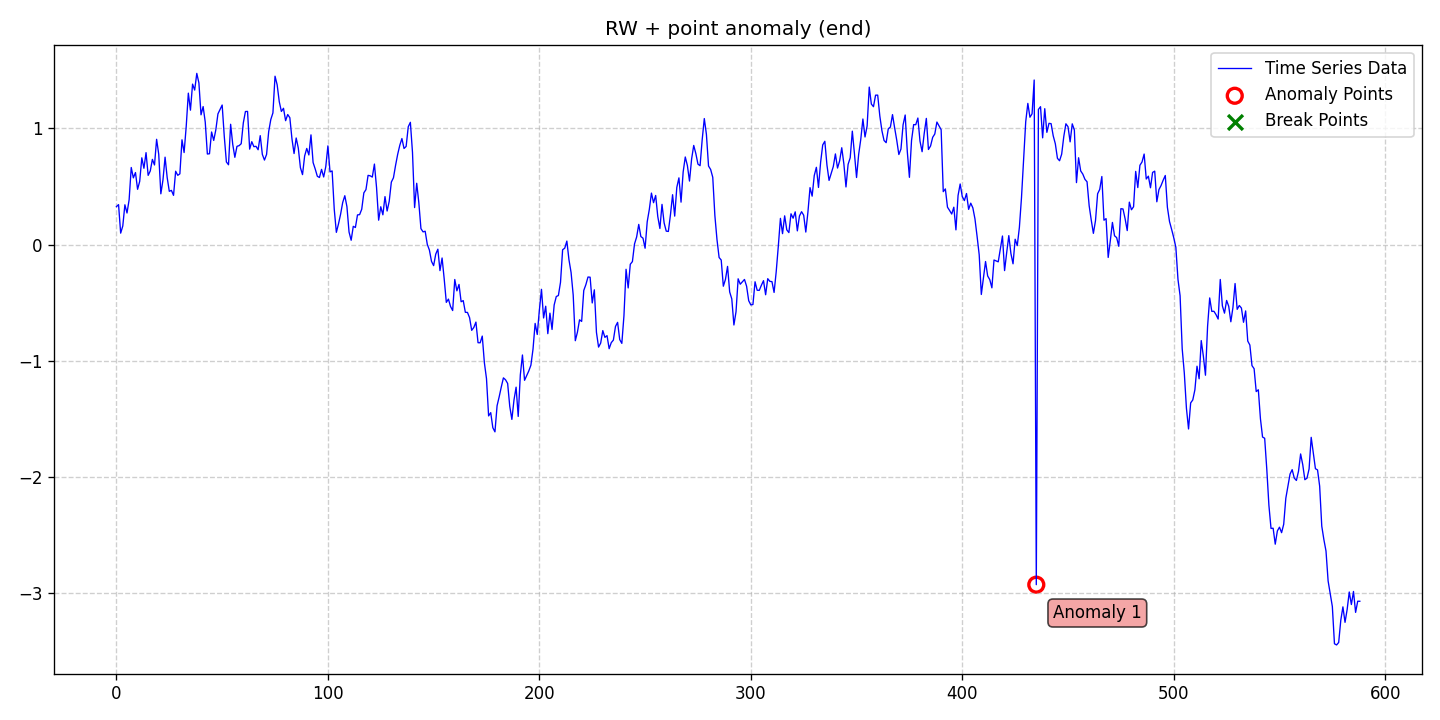

Data behind this chart, as committed beside it:
date, data, stationary, det_lin_up, det_lin_down, det_quad, det_cubic, det_exp, det_damped, stoc_trend, volatility, single_seas, multiple_seas, point_anom_single, point_anom_multi, collect_anom, context_anom, mean_shift, var_shift, trend_shift, point_anom_count, point_anom_location, point_anom_point, collect_anom_count
2020-01-01, 0.3266, 0, 0, 0, 0, 0, 0, 0, 1, 0, 0, 0, 1, 0, 0, 0, 0, 0, 0, 1, end, [435], 0
2020-01-02, 0.3441, 0, 0, 0, 0, 0, 0, 0, 1, 0, 0, 0, 1, 0, 0, 0, 0, 0, 0, 1, end, [435], 0
2020-01-03, 0.0986, 0, 0, 0, 0, 0, 0, 0, 1, 0, 0, 0, 1, 0, 0, 0, 0, 0, 0, 1, end, [435], 0
2020-01-04, 0.1601, 0, 0, 0, 0, 0, 0, 0, 1, 0, 0, 0, 1, 0, 0, 0, 0, 0, 0, 1, end, [435], 0
2020-01-05, 0.3425, 0, 0, 0, 0, 0, 0, 0, 1, 0, 0, 0, 1, 0, 0, 0, 0, 0, 0, 1, end, [435], 0
2020-01-06, 0.2718, 0, 0, 0, 0, 0, 0, 0, 1, 0, 0, 0, 1, 0, 0, 0, 0, 0, 0, 1, end, [435], 0
2020-01-07, 0.3858, 0, 0, 0, 0, 0, 0, 0, 1, 0, 0, 0, 1, 0, 0, 0, 0, 0, 0, 1, end, [435], 0
2020-01-08, 0.6631, 0, 0, 0, 0, 0, 0, 0, 1, 0, 0, 0, 1, 0, 0, 0, 0, 0, 0, 1, end, [435], 0
2020-01-09, 0.574, 0, 0, 0, 0, 0, 0, 0, 1, 0, 0, 0, 1, 0, 0, 0, 0, 0, 0, 1, end, [435], 0
2020-01-10, 0.6197, 0, 0, 0, 0, 0, 0, 0, 1, 0, 0, 0, 1, 0, 0, 0, 0, 0, 0, 1, end, [435], 0
2020-01-11, 0.4756, 0, 0, 0, 0, 0, 0, 0, 1, 0, 0, 0, 1, 0, 0, 0, 0, 0, 0, 1, end, [435], 0
2020-01-12, 0.5438, 0, 0, 0, 0, 0, 0, 0, 1, 0, 0, 0, 1, 0, 0, 0, 0, 0, 0, 1, end, [435], 0
2020-01-13, 0.7465, 0, 0, 0, 0, 0, 0, 0, 1, 0, 0, 0, 1, 0, 0, 0, 0, 0, 0, 1, end, [435], 0
2020-01-14, 0.6565, 0, 0, 0, 0, 0, 0, 0, 1, 0, 0, 0, 1, 0, 0, 0, 0, 0, 0, 1, end, [435], 0
2020-01-15, 0.7909, 0, 0, 0, 0, 0, 0, 0, 1, 0, 0, 0, 1, 0, 0, 0, 0, 0, 0, 1, end, [435], 0
2020-01-16, 0.5956, 0, 0, 0, 0, 0, 0, 0, 1, 0, 0, 0, 1, 0, 0, 0, 0, 0, 0, 1, end, [435], 0
2020-01-17, 0.6334, 0, 0, 0, 0, 0, 0, 0, 1, 0, 0, 0, 1, 0, 0, 0, 0, 0, 0, 1, end, [435], 0
2020-01-18, 0.7329, 0, 0, 0, 0, 0, 0, 0, 1, 0, 0, 0, 1, 0, 0, 0, 0, 0, 0, 1, end, [435], 0
2020-01-19, 0.6849, 0, 0, 0, 0, 0, 0, 0, 1, 0, 0, 0, 1, 0, 0, 0, 0, 0, 0, 1, end, [435], 0
2020-01-20, 0.9056, 0, 0, 0, 0, 0, 0, 0, 1, 0, 0, 0, 1, 0, 0, 0, 0, 0, 0, 1, end, [435], 0
2020-01-21, 0.7767, 0, 0, 0, 0, 0, 0, 0, 1, 0, 0, 0, 1, 0, 0, 0, 0, 0, 0, 1, end, [435], 0
2020-01-22, 0.4368, 0, 0, 0, 0, 0, 0, 0, 1, 0, 0, 0, 1, 0, 0, 0, 0, 0, 0, 1, end, [435], 0
2020-01-23, 0.5556, 0, 0, 0, 0, 0, 0, 0, 1, 0, 0, 0, 1, 0, 0, 0, 0, 0, 0, 1, end, [435], 0
2020-01-24, 0.752, 0, 0, 0, 0, 0, 0, 0, 1, 0, 0, 0, 1, 0, 0, 0, 0, 0, 0, 1, end, [435], 0
2020-01-25, 0.5759, 0, 0, 0, 0, 0, 0, 0, 1, 0, 0, 0, 1, 0, 0, 0, 0, 0, 0, 1, end, [435], 0
2020-01-26, 0.4583, 0, 0, 0, 0, 0, 0, 0, 1, 0, 0, 0, 1, 0, 0, 0, 0, 0, 0, 1, end, [435], 0
2020-01-27, 0.4663, 0, 0, 0, 0, 0, 0, 0, 1, 0, 0, 0, 1, 0, 0, 0, 0, 0, 0, 1, end, [435], 0
2020-01-28, 0.4236, 0, 0, 0, 0, 0, 0, 0, 1, 0, 0, 0, 1, 0, 0, 0, 0, 0, 0, 1, end, [435], 0
2020-01-29, 0.631, 0, 0, 0, 0, 0, 0, 0, 1, 0, 0, 0, 1, 0, 0, 0, 0, 0, 0, 1, end, [435], 0
2020-01-30, 0.5959, 0, 0, 0, 0, 0, 0, 0, 1, 0, 0, 0, 1, 0, 0, 0, 0, 0, 0, 1, end, [435], 0
2020-01-31, 0.6087, 0, 0, 0, 0, 0, 0, 0, 1, 0, 0, 0, 1, 0, 0, 0, 0, 0, 0, 1, end, [435], 0
2020-02-01, 0.9015, 0, 0, 0, 0, 0, 0, 0, 1, 0, 0, 0, 1, 0, 0, 0, 0, 0, 0, 1, end, [435], 0
2020-02-02, 0.7918, 0, 0, 0, 0, 0, 0, 0, 1, 0, 0, 0, 1, 0, 0, 0, 0, 0, 0, 1, end, [435], 0
2020-02-03, 1.017, 0, 0, 0, 0, 0, 0, 0, 1, 0, 0, 0, 1, 0, 0, 0, 0, 0, 0, 1, end, [435], 0
2020-02-04, 1.303, 0, 0, 0, 0, 0, 0, 0, 1, 0, 0, 0, 1, 0, 0, 0, 0, 0, 0, 1, end, [435], 0
2020-02-05, 1.156, 0, 0, 0, 0, 0, 0, 0, 1, 0, 0, 0, 1, 0, 0, 0, 0, 0, 0, 1, end, [435], 0
2020-02-06, 1.38, 0, 0, 0, 0, 0, 0, 0, 1, 0, 0, 0, 1, 0, 0, 0, 0, 0, 0, 1, end, [435], 0
2020-02-07, 1.329, 0, 0, 0, 0, 0, 0, 0, 1, 0, 0, 0, 1, 0, 0, 0, 0, 0, 0, 1, end, [435], 0
2020-02-08, 1.473, 0, 0, 0, 0, 0, 0, 0, 1, 0, 0, 0, 1, 0, 0, 0, 0, 0, 0, 1, end, [435], 0
2020-02-09, 1.39, 0, 0, 0, 0, 0, 0, 0, 1, 0, 0, 0, 1, 0, 0, 0, 0, 0, 0, 1, end, [435], 0
2020-02-10, 1.116, 0, 0, 0, 0, 0, 0, 0, 1, 0, 0, 0, 1, 0, 0, 0, 0, 0, 0, 1, end, [435], 0
2020-02-11, 1.187, 0, 0, 0, 0, 0, 0, 0, 1, 0, 0, 0, 1, 0, 0, 0, 0, 0, 0, 1, end, [435], 0
2020-02-12, 1.053, 0, 0, 0, 0, 0, 0, 0, 1, 0, 0, 0, 1, 0, 0, 0, 0, 0, 0, 1, end, [435], 0
2020-02-13, 0.7791, 0, 0, 0, 0, 0, 0, 0, 1, 0, 0, 0, 1, 0, 0, 0, 0, 0, 0, 1, end, [435], 0
2020-02-14, 0.7814, 0, 0, 0, 0, 0, 0, 0, 1, 0, 0, 0, 1, 0, 0, 0, 0, 0, 0, 1, end, [435], 0
2020-02-15, 0.9685, 0, 0, 0, 0, 0, 0, 0, 1, 0, 0, 0, 1, 0, 0, 0, 0, 0, 0, 1, end, [435], 0
2020-02-16, 0.8959, 0, 0, 0, 0, 0, 0, 0, 1, 0, 0, 0, 1, 0, 0, 0, 0, 0, 0, 1, end, [435], 0
2020-02-17, 0.9873, 0, 0, 0, 0, 0, 0, 0, 1, 0, 0, 0, 1, 0, 0, 0, 0, 0, 0, 1, end, [435], 0
2020-02-18, 1.124, 0, 0, 0, 0, 0, 0, 0, 1, 0, 0, 0, 1, 0, 0, 0, 0, 0, 0, 1, end, [435], 0
2020-02-19, 1.162, 0, 0, 0, 0, 0, 0, 0, 1, 0, 0, 0, 1, 0, 0, 0, 0, 0, 0, 1, end, [435], 0
2020-02-20, 1.2, 0, 0, 0, 0, 0, 0, 0, 1, 0, 0, 0, 1, 0, 0, 0, 0, 0, 0, 1, end, [435], 0
2020-02-21, 0.9302, 0, 0, 0, 0, 0, 0, 0, 1, 0, 0, 0, 1, 0, 0, 0, 0, 0, 0, 1, end, [435], 0
2020-02-22, 0.7108, 0, 0, 0, 0, 0, 0, 0, 1, 0, 0, 0, 1, 0, 0, 0, 0, 0, 0, 1, end, [435], 0
2020-02-23, 0.6868, 0, 0, 0, 0, 0, 0, 0, 1, 0, 0, 0, 1, 0, 0, 0, 0, 0, 0, 1, end, [435], 0
2020-02-24, 1.035, 0, 0, 0, 0, 0, 0, 0, 1, 0, 0, 0, 1, 0, 0, 0, 0, 0, 0, 1, end, [435], 0
2020-02-25, 0.8622, 0, 0, 0, 0, 0, 0, 0, 1, 0, 0, 0, 1, 0, 0, 0, 0, 0, 0, 1, end, [435], 0
2020-02-26, 0.7508, 0, 0, 0, 0, 0, 0, 0, 1, 0, 0, 0, 1, 0, 0, 0, 0, 0, 0, 1, end, [435], 0
2020-02-27, 0.8452, 0, 0, 0, 0, 0, 0, 0, 1, 0, 0, 0, 1, 0, 0, 0, 0, 0, 0, 1, end, [435], 0
2020-02-28, 0.851, 0, 0, 0, 0, 0, 0, 0, 1, 0, 0, 0, 1, 0, 0, 0, 0, 0, 0, 1, end, [435], 0
2020-02-29, 0.8677, 0, 0, 0, 0, 0, 0, 0, 1, 0, 0, 0, 1, 0, 0, 0, 0, 0, 0, 1, end, [435], 0
... 529 more rows
